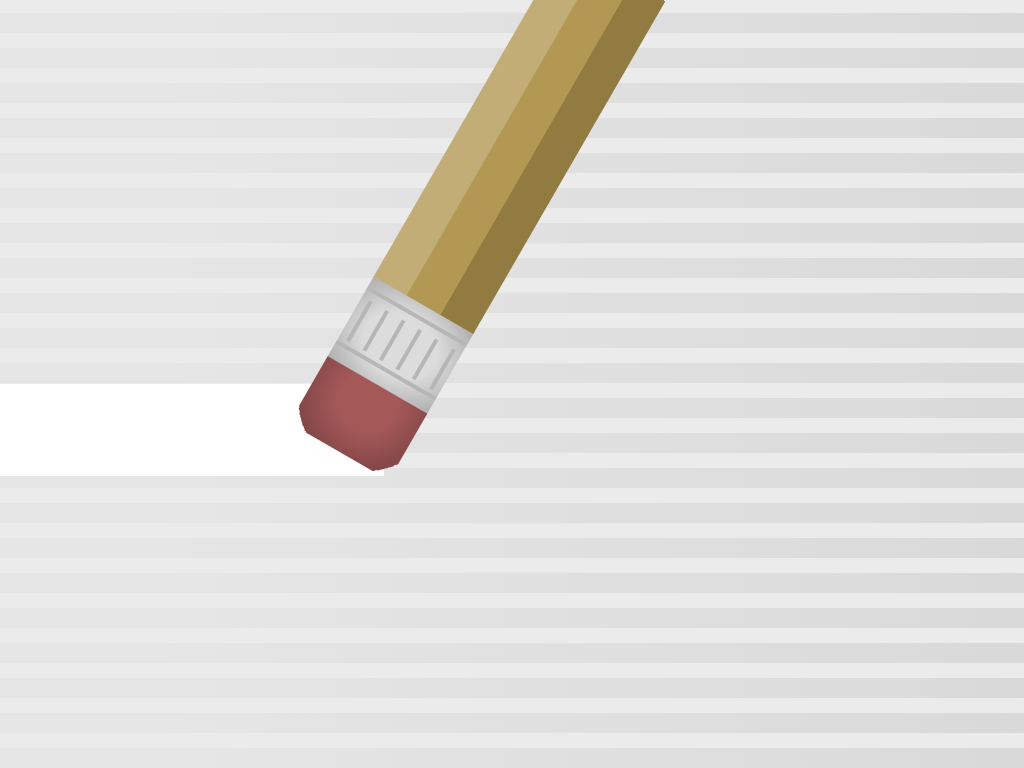

Write a web page that renders exactly this picture using CSS.

<!-- file: erase.html -->
<html lang="en">
<head>
  <title>15. Erase : Divtober 2022</title>
  <link href="style.css" rel="stylesheet" type="text/css" >
</head>
 
<body>
  <div class="erase"></div>
</body>
</html>

/* file: style.css */
/* Presets */
*, *:before, *:after {
  padding: 0;
  margin: 0;
  -webkit-box-sizing: border-box;
          box-sizing: border-box;
}

body {
  height: 100vh;
  display: -webkit-box;
  display: -ms-flexbox;
  display: flex;
  -webkit-box-pack: center;
      -ms-flex-pack: center;
          justify-content: center;
  -webkit-box-align: center;
      -ms-flex-align: center;
          align-items: center;
}

div:before, div:after {
  display: block;
  content: '';
  position: absolute;
}

div.erase {
  width: 150vh;
  height: 100vh;
  top: 0vh;
  left: 0vh;
  position: relative;
  display: -webkit-box;
  display: -ms-flexbox;
  display: flex;
  -webkit-box-pack: center;
      -ms-flex-pack: center;
          justify-content: center;
  -webkit-box-align: center;
      -ms-flex-align: center;
          align-items: center;
  -webkit-box-shadow: rgba(0, 0, 0, 0.15) 2.4px 2.4px 3.2px;
          box-shadow: rgba(0, 0, 0, 0.15) 2.4px 2.4px 3.2px;
  background: repeating-linear-gradient(0deg, transparent 0 20px, #ebebeb 20px 35px), -webkit-gradient(linear, left top, right top, color-stop(15%, #e6e6e6), to(#d9d9d9));
  background: repeating-linear-gradient(0deg, transparent 0 20px, #ebebeb 20px 35px), linear-gradient(90deg, #e6e6e6 15%, #d9d9d9 100%);
}

div.erase:before {
  width: 100vh;
  height: 100vh;
  top: -10vh;
  left: -100vh;
  z-index: 99;
  display: -webkit-box;
  display: -ms-flexbox;
  display: flex;
  -webkit-box-pack: center;
      -ms-flex-pack: center;
          justify-content: center;
  -webkit-box-align: center;
      -ms-flex-align: center;
          align-items: center;
  -webkit-animation: eraser-line 5s ease-out 0s 1 both running;
          animation: eraser-line 5s ease-out 0s 1 both running;
  background: -webkit-gradient(linear, left top, left bottom, color-stop(7.5vh, #FFFFFF), color-stop(7.75vh, #FFFFFF)) 0vh 60vh/150vh 12vh no-repeat;
  background: linear-gradient(#FFFFFF 7.5vh, #FFFFFF 7.75vh) 0vh 60vh/150vh 12vh no-repeat;
}

div.erase:after {
  width: 100vh;
  height: 100vh;
  top: -19vh;
  left: -60vh;
  z-index: 999;
  -webkit-transform: rotatez(-60deg);
          transform: rotatez(-60deg);
  display: -webkit-box;
  display: -ms-flexbox;
  display: flex;
  -webkit-box-pack: center;
      -ms-flex-pack: center;
          justify-content: center;
  -webkit-box-align: center;
      -ms-flex-align: center;
          align-items: center;
  -webkit-animation: eraser-pencil 5s ease-out 0s 1 both running;
          animation: eraser-pencil 5s ease-out 0s 1 both running;
  background: -webkit-gradient(linear, left top, left bottom, color-stop(0vh, #c2ad76), color-stop(5vh, #c2ad76), color-stop(5vh, #B29853), color-stop(10vh, #B29853), color-stop(10vh, #917b41)) 50vh 60vh/60vh 15vh no-repeat, -webkit-gradient(linear, left top, left bottom, color-stop(0vh, transparent), color-stop(1vh, transparent), color-stop(1vh, #b6b6b6), color-stop(1.5vh, #b6b6b6), color-stop(1.5vh, transparent), color-stop(3.5vh, transparent), color-stop(3.5vh, #b6b6b6), color-stop(4vh, #b6b6b6), color-stop(4vh, transparent), color-stop(6vh, transparent), color-stop(6vh, #b6b6b6), color-stop(6.5vh, #b6b6b6), color-stop(6.5vh, transparent), color-stop(8.5vh, transparent), color-stop(8.5vh, #b6b6b6), color-stop(9vh, #b6b6b6), color-stop(9vh, transparent), color-stop(11vh, transparent), color-stop(11vh, #b6b6b6), color-stop(11.5vh, #b6b6b6), color-stop(11.5vh, transparent), color-stop(13.5vh, transparent), color-stop(13.5vh, #b6b6b6), color-stop(14vh, #b6b6b6), color-stop(14vh, transparent), color-stop(15vh, transparent)) 41vh 60vh/6vh 15vh no-repeat, -webkit-gradient(linear, left top, right top, color-stop(0vh, transparent), color-stop(2vh, transparent), color-stop(2vh, #b6b6b6), color-stop(2.5vh, #b6b6b6), color-stop(2.5vh, transparent), color-stop(10vh, transparent), color-stop(10vh, #b6b6b6), color-stop(10.5vh, #b6b6b6), color-stop(10.5vh, transparent), color-stop(12vh, transparent)) 38vh 60vh/12vw 15vh no-repeat, radial-gradient(ellipse, #DCDCDC 4vh, darkgray 9vh, transparent 9vh) 38vh 60vh/12vh 15vh no-repeat, radial-gradient(ellipse, #A45858 4vh, #834646 9vh, transparent 9vh) 28vh 60vh/15vh 15vh no-repeat;
  background: linear-gradient(#c2ad76 0vh, #c2ad76 5vh, #B29853 5vh, #B29853 10vh, #917b41 10vh) 50vh 60vh/60vh 15vh no-repeat, linear-gradient(transparent 0vh, transparent 1vh, #b6b6b6 1vh, #b6b6b6 1.5vh, transparent 1.5vh, transparent 3.5vh, #b6b6b6 3.5vh, #b6b6b6 4vh, transparent 4vh, transparent 6vh, #b6b6b6 6vh, #b6b6b6 6.5vh, transparent 6.5vh, transparent 8.5vh, #b6b6b6 8.5vh, #b6b6b6 9vh, transparent 9vh, transparent 11vh, #b6b6b6 11vh, #b6b6b6 11.5vh, transparent 11.5vh, transparent 13.5vh, #b6b6b6 13.5vh, #b6b6b6 14vh, transparent 14vh, transparent 15vh) 41vh 60vh/6vh 15vh no-repeat, linear-gradient(90deg, transparent 0vh, transparent 2vh, #b6b6b6 2vh, #b6b6b6 2.5vh, transparent 2.5vh, transparent 10vh, #b6b6b6 10vh, #b6b6b6 10.5vh, transparent 10.5vh, transparent 12vh) 38vh 60vh/12vw 15vh no-repeat, radial-gradient(ellipse, #DCDCDC 4vh, darkgray 9vh, transparent 9vh) 38vh 60vh/12vh 15vh no-repeat, radial-gradient(ellipse, #A45858 4vh, #834646 9vh, transparent 9vh) 28vh 60vh/15vh 15vh no-repeat;
}

@-webkit-keyframes eraser-pencil {
  0% {
    -webkit-transform: translateX(0vh) rotatez(-60deg);
            transform: translateX(0vh) rotatez(-60deg);
  }
  100% {
    -webkit-transform: translateX(50vh) rotatez(-60deg);
            transform: translateX(50vh) rotatez(-60deg);
  }
}

@keyframes eraser-pencil {
  0% {
    -webkit-transform: translateX(0vh) rotatez(-60deg);
            transform: translateX(0vh) rotatez(-60deg);
  }
  100% {
    -webkit-transform: translateX(50vh) rotatez(-60deg);
            transform: translateX(50vh) rotatez(-60deg);
  }
}

@-webkit-keyframes eraser-line {
  0% {
    -webkit-transform: translateX(0vh);
            transform: translateX(0vh);
  }
  100% {
    -webkit-transform: translateX(50vh);
            transform: translateX(50vh);
  }
}

@keyframes eraser-line {
  0% {
    -webkit-transform: translateX(0vh);
            transform: translateX(0vh);
  }
  100% {
    -webkit-transform: translateX(50vh);
            transform: translateX(50vh);
  }
}
/*# sourceMappingURL=style.css.map */